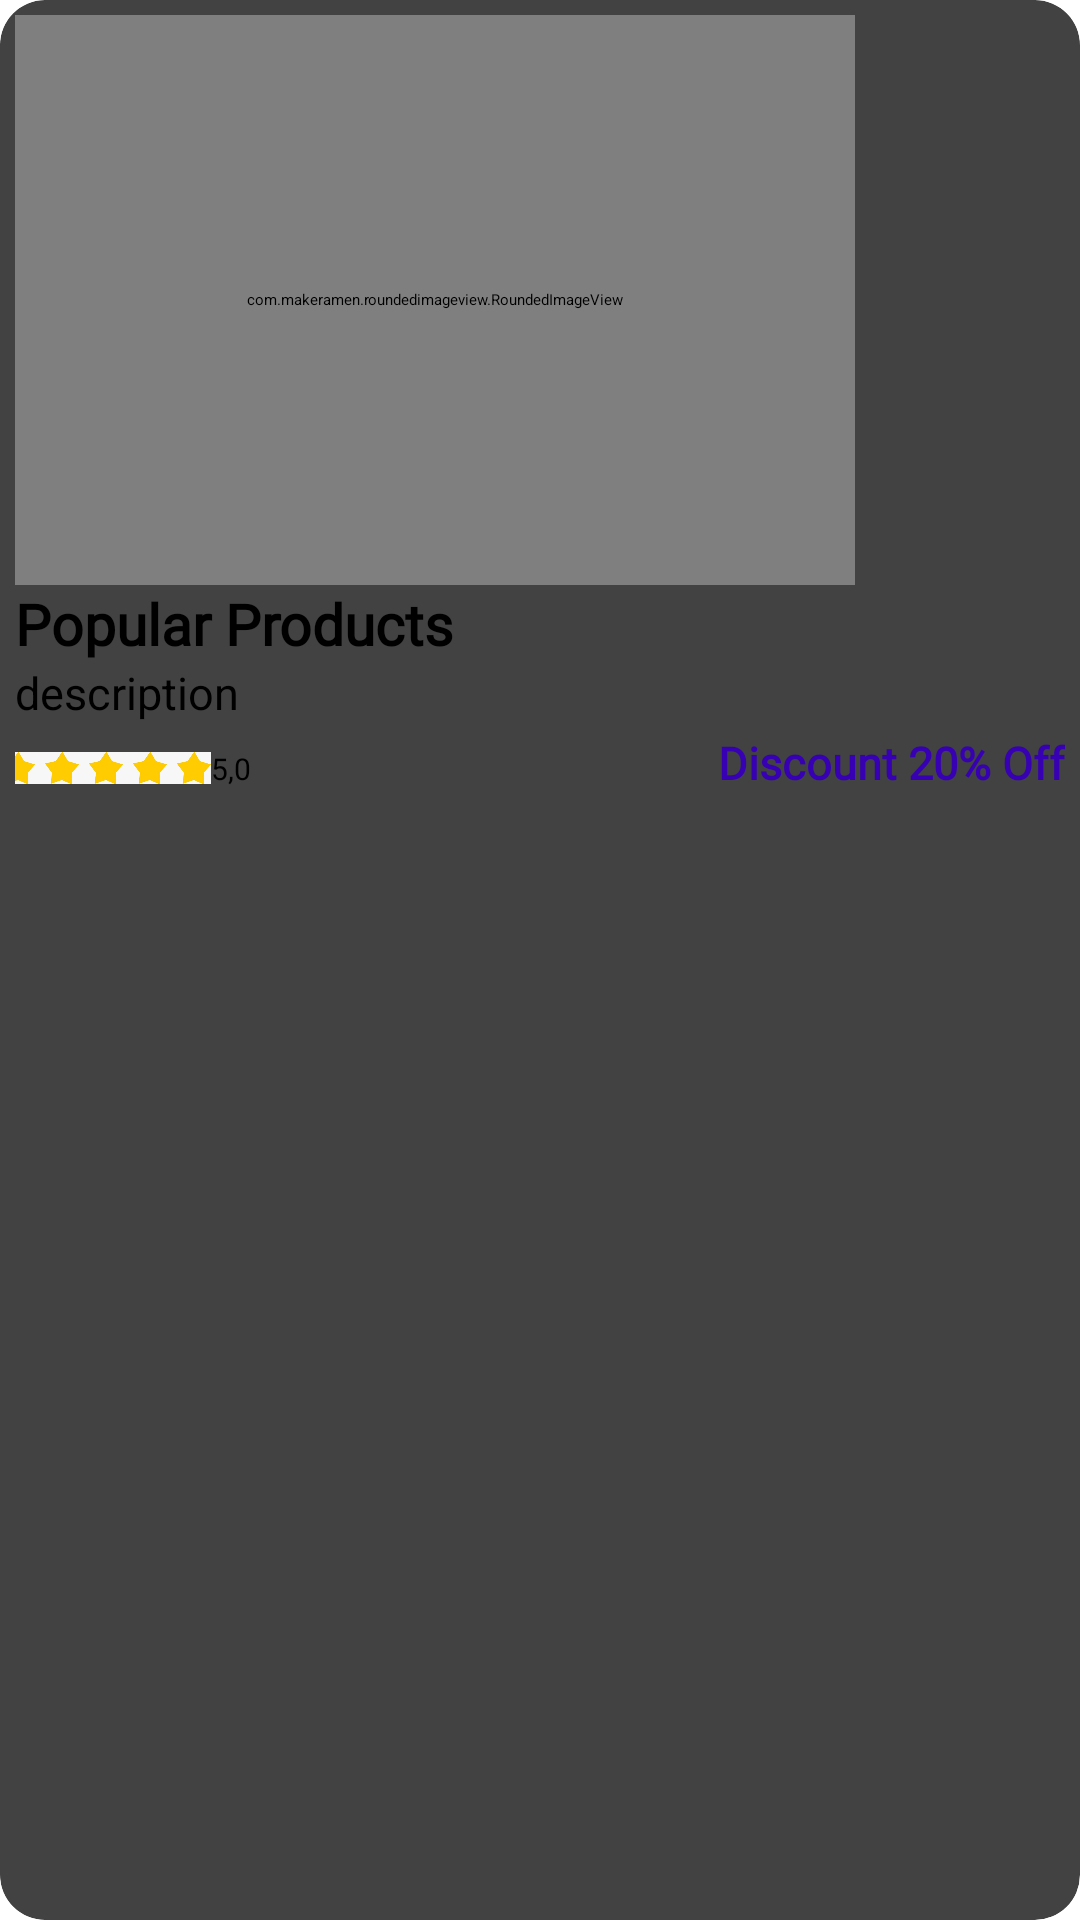

This screen was rendered from an Android layout file. Write that file and the resources it references.
<!-- AndroidManifest.xml: application theme Theme.ECommerce3 -->
<!-- res/layout/popular_item.xml -->
<?xml version="1.0" encoding="utf-8"?>
<androidx.cardview.widget.CardView xmlns:android="http://schemas.android.com/apk/res/android"
    android:layout_width="wrap_content"
    android:layout_height="wrap_content"
    xmlns:app="http://schemas.android.com/apk/res-auto"
    android:layout_margin="5dp"
    app:cardCornerRadius="15dp">

    <LinearLayout
        android:layout_width="match_parent"
        android:layout_height="wrap_content"
        android:orientation="vertical"
        android:padding="5dp">


        <com.makeramen.roundedimageview.RoundedImageView
            android:id="@+id/pop_img"
            android:layout_width="280dp"
            android:layout_height="190dp"
            app:riv_corner_radius="14dp"
            android:scaleType="centerCrop"
            android:src="@mipmap/offers"/>

        <TextView
            android:id="@+id/pop_name"
            android:layout_width="wrap_content"
            android:layout_height="wrap_content"
            android:fontFamily="@font/gobold"
            android:text="Popular Products"
            android:textSize="19sp"
            android:textStyle="bold"/>

        <TextView
            android:id="@+id/pop_des"
            android:layout_width="190dp"
            android:layout_height="wrap_content"
            android:ellipsize="end"
            android:maxLines="1"
            android:singleLine="true"
            android:text="description"
            android:textSize="15sp"/>

        <LinearLayout
            android:layout_width="match_parent"
            android:layout_height="wrap_content"
            android:orientation="horizontal">

            <ImageView
                android:layout_width="70dp"
                android:layout_height="30dp"
                android:src="@drawable/ratingbar"
                android:layout_marginLeft="-5dp"/>

            <TextView
                android:id="@+id/pop_rating"
                android:layout_width="wrap_content"
                android:layout_height="wrap_content"
                android:layout_marginTop="3dp"
                android:text="5,0"
                android:textSize="10sp"
                android:layout_weight="1"
                android:fontFamily="@font/gobold"/>

            <TextView
                android:id="@+id/pop_discount"
                android:layout_width="wrap_content"
                android:layout_height="wrap_content"
                android:layout_marginTop="3dp"
                android:text="Discount 20% Off"
                android:textSize="15sp"
                android:textColor="@color/purple_700"
                android:textStyle="bold"
                android:gravity="end"
                android:fontFamily="@font/gobold"/>

        </LinearLayout>
    </LinearLayout>

</androidx.cardview.widget.CardView>
<!-- resources referenced by this layout -->
<resources>
  <color name="purple_700">#FF3700B3</color>
  <!-- drawable ratingbar: jpeg bitmap (drawable, 15369 bytes) -->
  <!-- mipmap offers: jpeg bitmap (mipmap-hdpi, 23042 bytes) -->
  <style name="Theme.ECommerce3" parent="Theme.MaterialComponents.DayNight.DarkActionBar">
          
          <item name="colorPrimary">@color/purple_200</item>
          <item name="colorPrimaryVariant">@color/purple_700</item>
          <item name="colorOnPrimary">@color/black</item>
          
          <item name="colorSecondary">@color/teal_200</item>
          <item name="colorSecondaryVariant">@color/teal_200</item>
          <item name="colorOnSecondary">@color/black</item>
          
          <item name="android:statusBarColor">?attr/colorPrimaryVariant</item>
          
      </style>
  <color name="purple_200">#FFBB86FC</color>
  <color name="black">#FF000000</color>
  <color name="teal_200">#FF03DAC5</color>
</resources>
